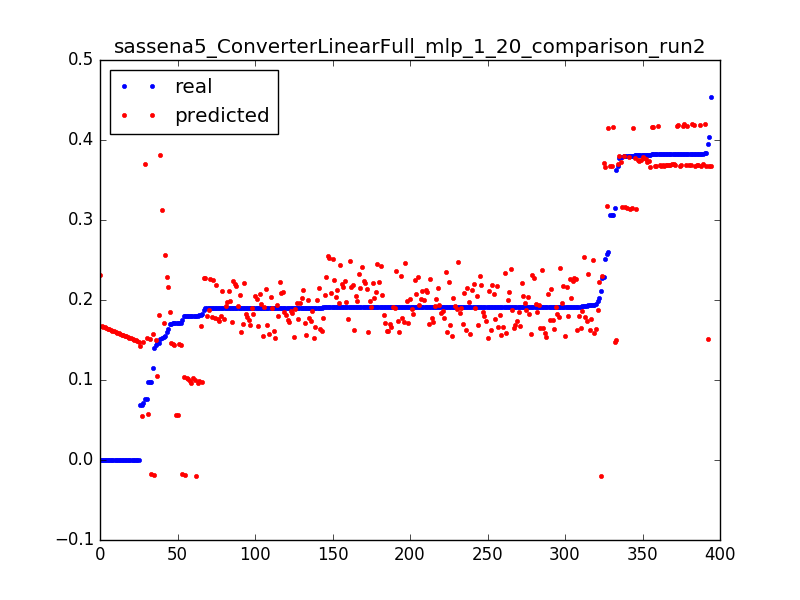

The table this chart was drawn from, first rows:
0.09783996492616315, -0.0173386354318, 0.0031847133757961785
0.1756, -0.01792, 0.006369
0.1801, -0.0185, 0.009554
0.1397, -0.01908, 0.01274
0.2112, -0.01967, 0.01592
0.1805, -0.02036, 0.01911
0.09723, 0.05724, 0.003185
0.1712, 0.05646, 0.006369
0.1712, 0.05569, 0.009554
0.06937, 0.05491, 0.01274
0.0, 0.2315, 0.003185
0.2273, 0.2303, 0.006369
0.1908, 0.229, 0.009554
0.187, 0.2277, 0.01274
0.1917, 0.2264, 0.01592
0.1913, 0.2251, 0.01911
0.1913, 0.2238, 0.02229
0.1913, 0.2226, 0.02548
0.1913, 0.2213, 0.02866
0.1913, 0.22, 0.03185
0.1913, 0.2187, 0.03503
0.1915, 0.2174, 0.03822
0.1913, 0.2162, 0.0414
0.1914, 0.2149, 0.04459
0.1913, 0.2136, 0.04777
0.1913, 0.2123, 0.05096
0.1913, 0.211, 0.05414
0.1914, 0.2097, 0.05732
0.1913, 0.2085, 0.06051
0.1913, 0.2072, 0.06369
0.1908, 0.2059, 0.06688
0.1913, 0.2046, 0.07006
0.1913, 0.2033, 0.07325
0.1913, 0.2021, 0.07643
0.1913, 0.2008, 0.07962
0.1913, 0.1995, 0.0828
0.1913, 0.1982, 0.08599
0.1913, 0.1969, 0.08917
0.1913, 0.1956, 0.09236
0.1913, 0.1944, 0.09554
0.1914, 0.1931, 0.09873
0.1913, 0.1918, 0.1019
0.1914, 0.1905, 0.1051
0.1913, 0.1892, 0.1083
0.1898, 0.188, 0.1115
0.1919, 0.1867, 0.1146
0.1914, 0.1854, 0.1178
0.1914, 0.1841, 0.121
0.1913, 0.1828, 0.1242
0.1913, 0.1815, 0.1274
0.1915, 0.1803, 0.1306
0.192, 0.179, 0.1338
0.1913, 0.1777, 0.1369
0.1913, 0.1764, 0.1401
0.1914, 0.1751, 0.1433
0.1914, 0.1739, 0.1465
0.1913, 0.1728, 0.1497
0.1913, 0.1717, 0.1529
0.1914, 0.1706, 0.1561
0.1913, 0.1695, 0.1592
0.1914, 0.1684, 0.1624
... 334 more rows
